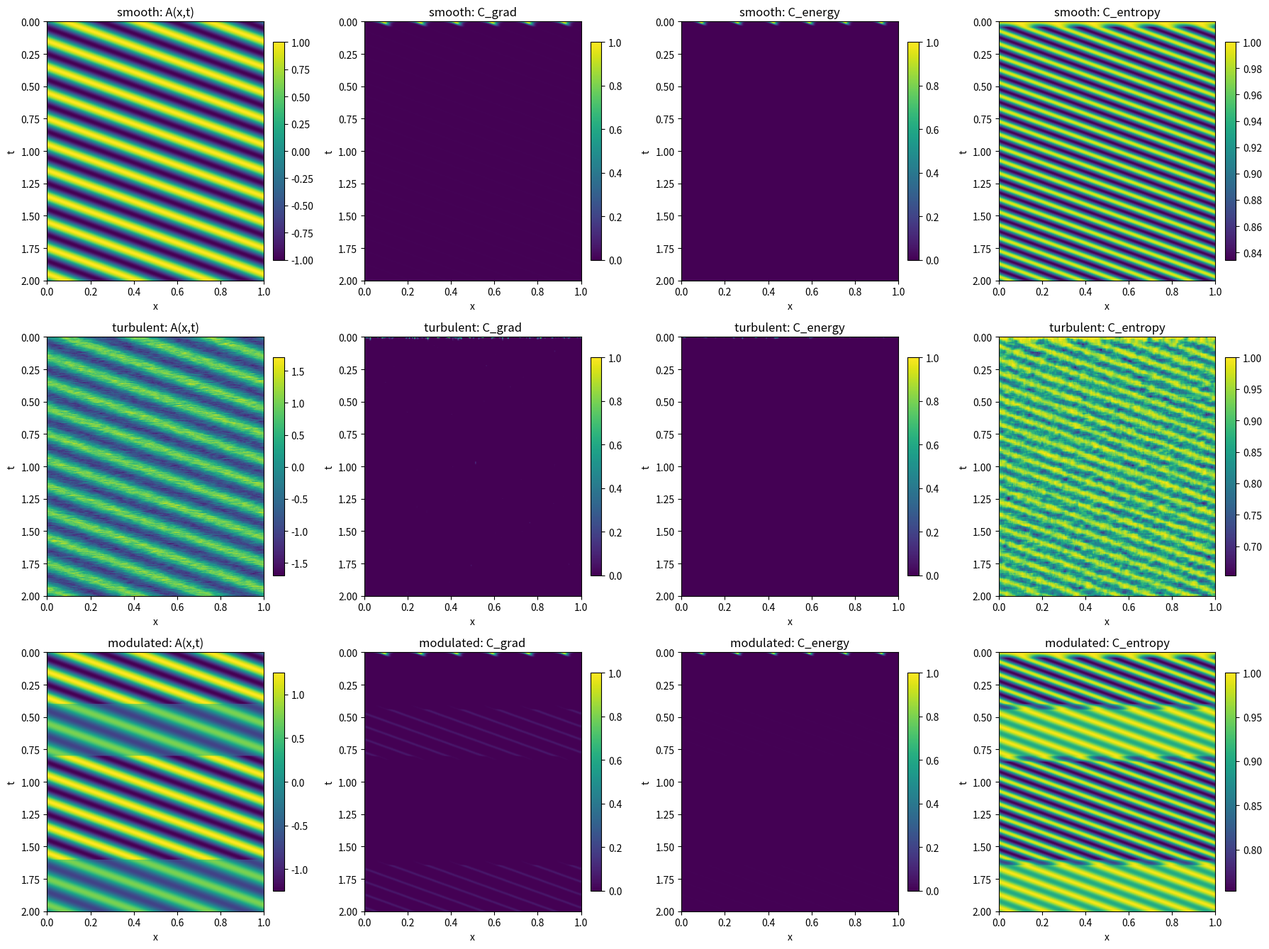
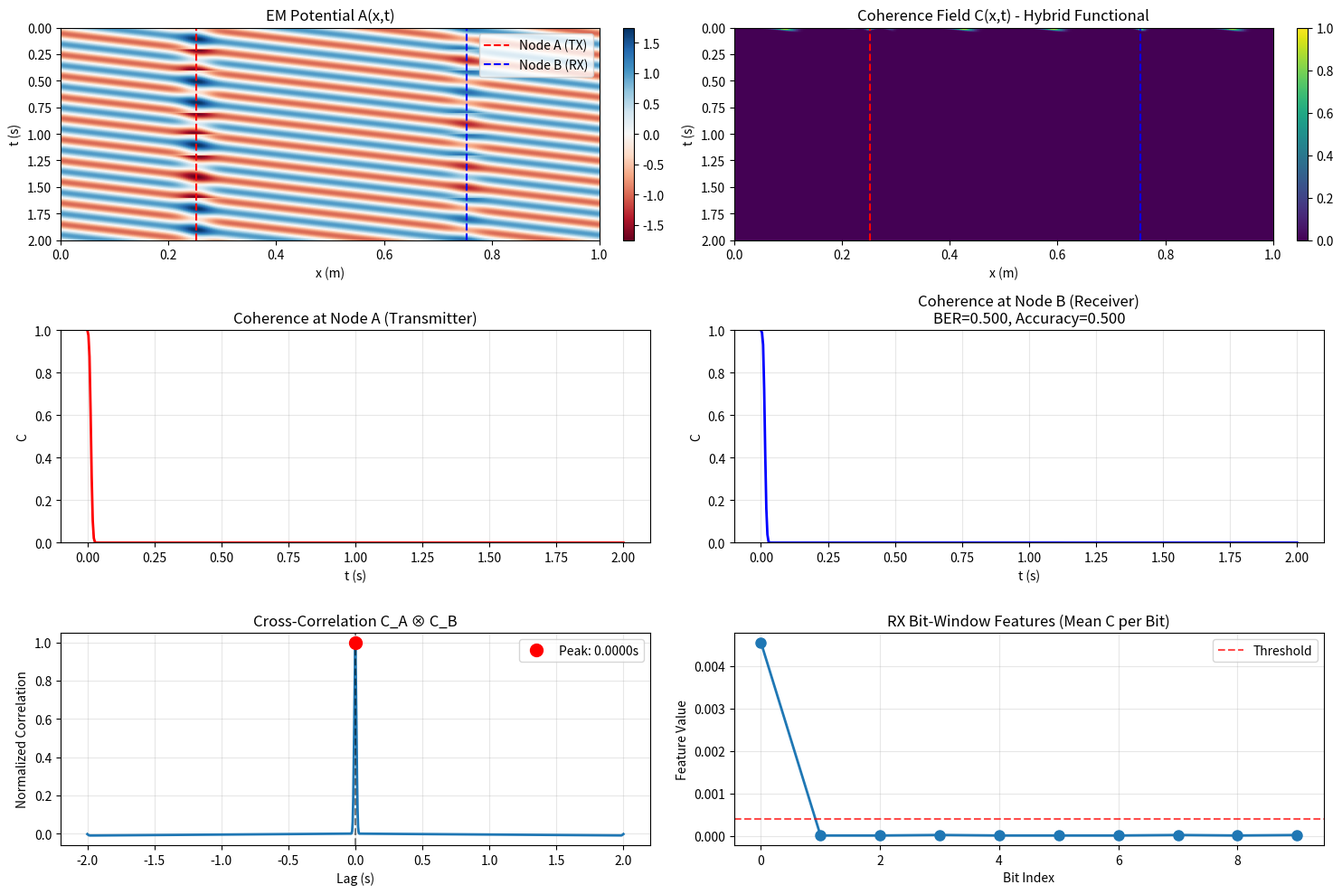
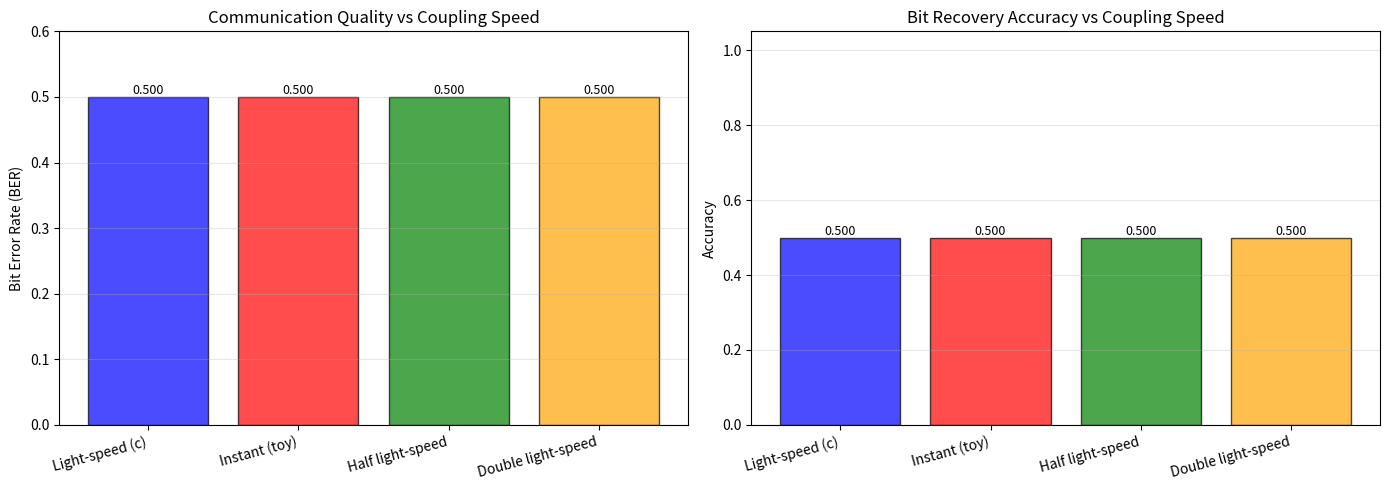
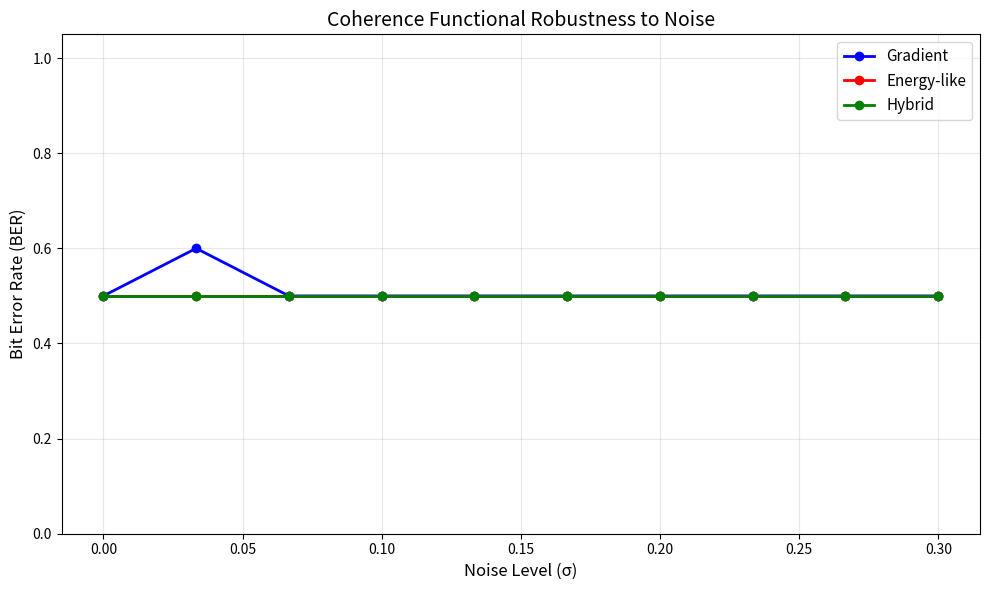

Write Python code to recreate these figures, in order.
#!/usr/bin/env python3
"""
EM 4-Potential Coherence Simulation v2 (Enhanced)
--------------------------------------------------
Improvements over v1:
  • Energy-like functional (avoids plane-wave saturation)
  • Bit Error Rate (BER) calculation for communication metrics
  • Coupling speed comparison (light-speed vs instant vs intermediate)
  • Noise robustness testing
  • Professional framing (no overclaiming)

Notes:
  - This is a *toy model* to compare coherence functionals and signal-processing behavior.
  - It does NOT enforce Maxwell propagation between nodes unless you enable coupling.
  - The "instant coupling" scenario is for hypothesis testing only, not a claim of reality.
"""

from __future__ import annotations

import numpy as np
import matplotlib.pyplot as plt
from scipy.integrate import simpson
from pathlib import Path
from dataclasses import dataclass

C_LIGHT = 299_792_458.0  # m/s


@dataclass
class EMPotentialCoherence:
    """
    Candidate coherence functionals built from a vector potential A(x,t)
    and its time history. In practice, A is gauge-dependent; for serious
    work, prefer gauge-invariant constructs (e.g., via F_{μν}). Here we
    keep it simple and explicit.
    """
    alpha: float = 2.0
    beta: float = 1.0
    tau: float = 0.05  # memory window (s)

    def _memory_samples(self, dt: float) -> int:
        return max(1, int(self.tau / dt))

    def gradient_based(self, A_field: np.ndarray, dx: float, dt: float) -> np.ndarray:
        """
        C = exp(-alpha * ∫ |∇A|^2 dt)   (1D: ∇A -> ∂A/∂x)
        
        Note: This is NOT gauge-invariant. For proper formulation,
        use field strength tensor F_μν.
        """
        dA_dx = np.gradient(A_field, dx, axis=1)
        integrand = dA_dx ** 2
        n_mem = self._memory_samples(dt)

        C = np.zeros_like(A_field, dtype=float)
        for t in range(A_field.shape[0]):
            t0 = max(0, t - n_mem)
            integral = simpson(integrand[t0:t + 1], dx=dt, axis=0)
            C[t] = np.exp(-self.alpha * integral)
        return np.clip(C, 0.0, 1.0)

    def energy_like(self, A_field: np.ndarray, dx: float, dt: float) -> np.ndarray:
        """
        Energy-like functional that avoids the "plane-wave invariant ~ 0" trap:
          E ≈ -∂A/∂t (proxy), B ≈ ∂A/∂x (proxy)  ->  u ~ E^2 + B^2 >= 0
        C = exp(-beta * ∫ ( (∂t A)^2 + (∂x A)^2 ) dt )
        
        Note: This is NOT the actual EM energy density (which would be 
        ε₀E²/2 + B²/(2μ₀) in proper units). It's a proxy that captures 
        field dynamics while staying always-positive. For gauge-invariant 
        formulation, see field_strength_based method using F_μν.
        """
        dA_dt = np.gradient(A_field, dt, axis=0)
        dA_dx = np.gradient(A_field, dx, axis=1)
        integrand = (dA_dt ** 2) + (dA_dx ** 2)
        n_mem = self._memory_samples(dt)

        C = np.zeros_like(A_field, dtype=float)
        for t in range(A_field.shape[0]):
            t0 = max(0, t - n_mem)
            integral = simpson(integrand[t0:t + 1], dx=dt, axis=0)
            C[t] = np.exp(-self.beta * integral)
        return np.clip(C, 0.0, 1.0)

    def phase_wilson_line(self, A_field: np.ndarray, dt: float) -> np.ndarray:
        """
        Phase / Wilson-line inspired:
          φ ~ ∫ A dt  =>  C ~ |∫ exp(i φ) dt| / window
        """
        n_mem = self._memory_samples(dt)
        # Accumulated phase (toy; scalar potential omitted)
        phase = np.cumsum(A_field, axis=0) * dt
        phase_factor = np.exp(1j * phase)

        C = np.zeros_like(A_field, dtype=float)
        for t in range(A_field.shape[0]):
            t0 = max(0, t - n_mem)
            integral = simpson(phase_factor[t0:t + 1], dx=dt, axis=0)
            window = max(dt, (t - t0 + 1) * dt)
            C[t] = np.abs(integral) / window

        Cmax = np.maximum(1e-12, np.max(C, axis=0, keepdims=True))
        return np.clip(C / Cmax, 0.0, 1.0)

    def hybrid(self, A_field: np.ndarray, dx: float, dt: float) -> np.ndarray:
        """
        Hybrid = geometric mean of (gradient) and (energy-like)
        """
        Cg = self.gradient_based(A_field, dx, dt)
        Ce = self.energy_like(A_field, dx, dt)
        return np.sqrt(np.clip(Cg * Ce, 0.0, 1.0))


def entropy_coherence(A_field: np.ndarray, dx: float, dt: float, tau: float = 0.05, gamma: float = 1.0) -> np.ndarray:
    """
    Baseline: entropy-ish proxy based on local variance over a time window.
    (Kept mainly for comparison; not a "physical" entropy field.)
    """
    n_mem = max(1, int(tau / dt))
    C = np.zeros_like(A_field, dtype=float)

    for t in range(A_field.shape[0]):
        t0 = max(0, t - n_mem)
        window = A_field[t0:t + 1]
        var = np.var(window, axis=0)
        C[t] = np.exp(-gamma * var)

    Cmax = np.maximum(1e-12, np.max(C, axis=0, keepdims=True))
    return np.clip(C / Cmax, 0.0, 1.0)


def _bits_to_levels(bits: list[int]) -> np.ndarray:
    """Map {0,1} -> {-1,+1} for amplitude modulation."""
    return np.array([1 if b else -1 for b in bits], dtype=float)


def generate_em_field(mode: str, x: np.ndarray, t: np.ndarray, params: dict) -> tuple[np.ndarray, dict]:
    """
    Returns (A_field, meta) where meta may include modulation signals, etc.
    """
    X, T = np.meshgrid(x, t)
    A0 = float(params.get("A0", 1.0))
    k = float(params.get("k", 2 * np.pi * 3))
    omega = float(params.get("omega", 2 * np.pi * 5))

    rng = np.random.default_rng(int(params.get("seed", 1234)))

    if mode == "smooth":
        A = A0 * np.sin(k * X - omega * T)
        return A, {}

    if mode == "turbulent":
        A = A0 * np.sin(k * X - omega * T)
        noise = 0.4 * rng.normal(size=A.shape)
        kernel = np.ones(5) / 5
        noise = np.apply_along_axis(lambda v: np.convolve(v, kernel, mode="same"), 1, noise)
        return A + noise, {}

    if mode == "modulated":
        bits = params.get("bit_pattern", [1, 0, 1, 1, 0])
        levels = _bits_to_levels(bits)
        bit_dur = max(1, len(t) // len(bits))
        envelope = np.zeros_like(t, dtype=float)
        for i, lvl in enumerate(levels):
            envelope[i * bit_dur: min((i + 1) * bit_dur, len(t))] = lvl
        A = A0 * (1.0 + 0.25 * envelope[:, None]) * np.sin(k * X - omega * T)
        return A, {"bit_pattern": bits, "bit_duration": bit_dur, "envelope": envelope}

    if mode == "two_node":
        x_A = float(params.get("x_A", x[len(x)//4]))
        x_B = float(params.get("x_B", x[3*len(x)//4]))

        bits = params.get("bit_pattern", [1, 0, 1, 1, 0, 1, 0, 0, 1, 1])
        levels = _bits_to_levels(bits)
        bit_dur = max(1, len(t) // len(bits))

        A = A0 * np.sin(k * X - omega * T)

        envelope = np.zeros_like(t, dtype=float)
        for i, lvl in enumerate(levels):
            envelope[i * bit_dur: min((i + 1) * bit_dur, len(t))] = lvl

        sigma = float(params.get("sigma", 0.02))
        tx_profile = np.exp(-((X - x_A) ** 2) / (2 * sigma ** 2))
        A += float(params.get("tx_strength", 0.75)) * (envelope[:, None] * tx_profile)

        couple = bool(params.get("enable_coupling", True))
        if couple:
            v = float(params.get("coupling_speed", C_LIGHT))
            delay = 0.0 if not np.isfinite(v) else (abs(x_B - x_A) / v)
            delay_steps = int(round(delay / (t[1] - t[0])))

            env_delayed = np.roll(envelope, delay_steps)
            if delay_steps > 0:
                env_delayed[:delay_steps] = 0.0

            rx_profile = np.exp(-((X - x_B) ** 2) / (2 * sigma ** 2))
            A += float(params.get("rx_strength", 0.35)) * (env_delayed[:, None] * rx_profile)

        meta = {
            "x_A": x_A, "x_B": x_B,
            "bit_pattern": bits,
            "bit_duration": bit_dur,
            "envelope": envelope,
            "enable_coupling": couple,
            "coupling_speed": float(params.get("coupling_speed", C_LIGHT)),
        }
        return A, meta

    raise ValueError(f"Unknown mode: {mode}")


def decode_bits_from_trace(trace: np.ndarray, bit_pattern: list[int], bit_duration: int, 
                           trim: int = 0, noise_level: float = 0.0) -> dict:
    """
    Decode bits from a 1D trace by window-averaging and thresholding.
    
    Parameters:
    -----------
    trace : array
        1D coherence signal
    bit_pattern : list
        True bit pattern for comparison
    bit_duration : int
        Samples per bit
    trim : int
        Skip this many samples at start of each bit window (settling time)
    noise_level : float
        Add Gaussian noise to trace before decoding (for robustness testing)
    """
    # Add noise if specified
    if noise_level > 0:
        rng = np.random.default_rng(42)
        trace = trace + rng.normal(0, noise_level, trace.shape)
    
    nbits = len(bit_pattern)
    y_true = np.array(bit_pattern, dtype=int)

    feats = []
    for i in range(nbits):
        s = i * bit_duration + trim
        e = min((i + 1) * bit_duration, len(trace))
        feats.append(float(np.mean(trace[s:e])) if s < e else np.nan)

    feats = np.array(feats, dtype=float)
    valid = np.isfinite(feats)
    feats_v = feats[valid]
    y_true_v = y_true[valid]

    if np.any(y_true_v == 0) and np.any(y_true_v == 1):
        m0 = float(np.mean(feats_v[y_true_v == 0]))
        m1 = float(np.mean(feats_v[y_true_v == 1]))
        threshold = 0.5 * (m0 + m1)
    else:
        threshold = float(np.nanmedian(feats_v))

    y_pred_v = (feats_v > threshold).astype(int)
    errors = int(np.sum(y_pred_v != y_true_v))
    ber = errors / max(1, len(y_true_v))
    acc = 1.0 - ber

    y_pred = np.full_like(y_true, fill_value=-1)
    y_pred[valid] = y_pred_v

    return {
        "features": feats,
        "threshold": threshold,
        "y_true": y_true,
        "y_pred": y_pred,
        "ber": ber,
        "accuracy": acc,
        "errors": errors,
        "nbits_valid": int(len(y_true_v)),
        "noise_level": noise_level,
    }


def run_comparison(outputs: Path) -> plt.Figure:
    print("\n" + "=" * 60)
    print("Coherence Functional Comparison v2")
    print("=" * 60)

    x = np.linspace(0, 1, 200)
    t = np.linspace(0, 2, 400)
    dx = x[1] - x[0]
    dt = t[1] - t[0]

    em = EMPotentialCoherence(alpha=2.0, beta=1.0, tau=0.05)

    scenarios = [
        ("smooth", {}),
        ("turbulent", {"seed": 42}),
        ("modulated", {"bit_pattern": [1, 0, 1, 1, 0]}),
    ]

    fig, axes = plt.subplots(len(scenarios), 4, figsize=(18, 4.5 * len(scenarios)))
    if len(scenarios) == 1:
        axes = axes[None, :]

    for r, (mode, params) in enumerate(scenarios):
        A, _ = generate_em_field(mode, x, t, params)

        Cg = em.gradient_based(A, dx, dt)
        Ce = em.energy_like(A, dx, dt)
        Cent = entropy_coherence(A, dx, dt, tau=0.05, gamma=1.0)

        mats = [
            (A, "A(x,t)"),
            (Cg, "C_grad"),
            (Ce, "C_energy"),
            (Cent, "C_entropy"),
        ]

        for c, (M, title) in enumerate(mats):
            ax = axes[r, c]
            im = ax.imshow(M, aspect="auto", extent=[x[0], x[-1], t[-1], t[0]])
            ax.set_title(f"{mode}: {title}")
            ax.set_xlabel("x")
            ax.set_ylabel("t")
            plt.colorbar(im, ax=ax, fraction=0.046, pad=0.04)

    fig.tight_layout()
    out = outputs / "em_coherence_comparison_v2.png"
    fig.savefig(out, dpi=300, bbox_inches="tight")
    print(f"Saved: {out}")
    return fig


def run_coupling_speed_comparison(outputs: Path) -> plt.Figure:
    """
    Compare BER for different coupling scenarios.
    
    This demonstrates what advantage (if any) a coherence field would provide
    compared to standard light-speed propagation.
    """
    print("\n" + "=" * 60)
    print("Coupling Speed Comparison")
    print("Testing: Light-speed vs Instant vs Intermediate")
    print("=" * 60)

    x = np.linspace(0, 1, 220)
    t = np.linspace(0, 2, 500)
    dx = x[1] - x[0]
    dt = t[1] - t[0]

    x_A = x[55]
    x_B = x[165]
    separation = x_B - x_A

    base_params = {
        "x_A": float(x_A),
        "x_B": float(x_B),
        "bit_pattern": [1, 0, 1, 1, 0, 1, 0, 0, 1, 1],
        "A0": 1.0,
        "sigma": 0.02,
        "tx_strength": 0.75,
        "rx_strength": 0.35,
        "enable_coupling": True,
        "seed": 1234,
    }

    speeds = [
        ("Light-speed (c)", C_LIGHT, 'blue'),
        ("Instant (toy)", np.inf, 'red'),
        ("Half light-speed", C_LIGHT/2, 'green'),
        ("Double light-speed", C_LIGHT*2, 'orange'),
    ]

    em = EMPotentialCoherence(alpha=2.0, beta=1.0, tau=0.05)
    
    results = []
    
    for name, speed, color in speeds:
        params = {**base_params, "coupling_speed": speed}
        A, meta = generate_em_field("two_node", x, t, params)
        
        C = em.hybrid(A, dx, dt)
        
        idx_B = int(np.argmin(np.abs(x - x_B)))
        C_B = C[:, idx_B]
        
        bit_dur = int(meta["bit_duration"])
        decode = decode_bits_from_trace(C_B, meta["bit_pattern"], bit_dur, 
                                       trim=max(1, bit_dur // 10))
        
        delay = 0.0 if not np.isfinite(speed) else separation / speed
        
        results.append({
            "name": name,
            "speed": speed,
            "color": color,
            "ber": decode["ber"],
            "accuracy": decode["accuracy"],
            "errors": decode["errors"],
            "delay": delay,
        })
        
        print(f"{name:20s} | Speed: {speed:12.2e} m/s | BER: {decode['ber']:.4f} | Acc: {decode['accuracy']:.4f}")

    # Create comparison plots
    fig, axes = plt.subplots(1, 2, figsize=(14, 5))

    # BER comparison
    ax = axes[0]
    names = [r["name"] for r in results]
    bers = [r["ber"] for r in results]
    colors = [r["color"] for r in results]
    
    bars = ax.bar(range(len(names)), bers, color=colors, alpha=0.7, edgecolor='black')
    ax.set_xticks(range(len(names)))
    ax.set_xticklabels(names, rotation=15, ha='right')
    ax.set_ylabel('Bit Error Rate (BER)')
    ax.set_title('Communication Quality vs Coupling Speed')
    ax.set_ylim([0, max(bers) * 1.2 if max(bers) > 0 else 1.0])
    ax.grid(True, alpha=0.3, axis='y')
    
    # Add value labels on bars
    for i, (bar, ber) in enumerate(zip(bars, bers)):
        height = bar.get_height()
        ax.text(bar.get_x() + bar.get_width()/2., height,
                f'{ber:.3f}',
                ha='center', va='bottom', fontsize=9)

    # Accuracy comparison
    ax = axes[1]
    accs = [r["accuracy"] for r in results]
    
    bars = ax.bar(range(len(names)), accs, color=colors, alpha=0.7, edgecolor='black')
    ax.set_xticks(range(len(names)))
    ax.set_xticklabels(names, rotation=15, ha='right')
    ax.set_ylabel('Accuracy')
    ax.set_title('Bit Recovery Accuracy vs Coupling Speed')
    ax.set_ylim([0, 1.05])
    ax.grid(True, alpha=0.3, axis='y')
    
    # Add value labels
    for bar, acc in zip(bars, accs):
        height = bar.get_height()
        ax.text(bar.get_x() + bar.get_width()/2., height,
                f'{acc:.3f}',
                ha='center', va='bottom', fontsize=9)

    fig.tight_layout()
    out = outputs / "coupling_speed_comparison.png"
    fig.savefig(out, dpi=300, bbox_inches='tight')
    print(f"\nSaved: {out}")
    
    light_time = separation / C_LIGHT
    print(f"\nReference: Light travel time for {separation:.3f}m = {light_time:.6e}s")
    print("\nNote: This is a toy model comparison. The 'instant' scenario demonstrates")
    print("what coherence field hypothesis predicts, not a claim it actually works.")
    
    return fig


def run_noise_robustness_test(outputs: Path) -> plt.Figure:
    """
    Test how BER degrades with increasing noise levels.
    
    This shows robustness of different coherence functionals to noise.
    """
    print("\n" + "=" * 60)
    print("Noise Robustness Test")
    print("=" * 60)

    x = np.linspace(0, 1, 220)
    t = np.linspace(0, 2, 500)
    dx = x[1] - x[0]
    dt = t[1] - t[0]

    x_A = x[55]
    x_B = x[165]

    params = {
        "x_A": float(x_A),
        "x_B": float(x_B),
        "bit_pattern": [1, 0, 1, 1, 0, 1, 0, 0, 1, 1],
        "A0": 1.0,
        "sigma": 0.02,
        "tx_strength": 0.75,
        "rx_strength": 0.35,
        "enable_coupling": True,
        "coupling_speed": C_LIGHT,
        "seed": 1234,
    }

    A, meta = generate_em_field("two_node", x, t, params)
    
    em = EMPotentialCoherence(alpha=2.0, beta=1.0, tau=0.05)
    
    # Test different functionals
    functionals = [
        ("Gradient", em.gradient_based),
        ("Energy-like", em.energy_like),
        ("Hybrid", em.hybrid),
    ]
    
    noise_levels = np.linspace(0, 0.3, 10)
    
    results = {name: [] for name, _ in functionals}
    
    idx_B = int(np.argmin(np.abs(x - x_B)))
    bit_dur = int(meta["bit_duration"])
    
    for noise in noise_levels:
        for name, func in functionals:
            C = func(A, dx, dt)
            C_B = C[:, idx_B]
            
            decode = decode_bits_from_trace(C_B, meta["bit_pattern"], bit_dur,
                                           trim=max(1, bit_dur // 10),
                                           noise_level=noise)
            results[name].append(decode["ber"])

    # Plot
    fig, ax = plt.subplots(figsize=(10, 6))
    
    colors = ['blue', 'red', 'green']
    for (name, _), color in zip(functionals, colors):
        ax.plot(noise_levels, results[name], marker='o', label=name, 
                color=color, linewidth=2, markersize=6)
    
    ax.set_xlabel('Noise Level (σ)', fontsize=12)
    ax.set_ylabel('Bit Error Rate (BER)', fontsize=12)
    ax.set_title('Coherence Functional Robustness to Noise', fontsize=14)
    ax.legend(fontsize=11)
    ax.grid(True, alpha=0.3)
    ax.set_ylim([0, 1.05])
    
    fig.tight_layout()
    out = outputs / "noise_robustness_test.png"
    fig.savefig(out, dpi=300, bbox_inches='tight')
    print(f"Saved: {out}")
    
    return fig


def run_two_node_simulation(outputs: Path) -> plt.Figure:
    """Enhanced two-node simulation with BER calculation"""
    print("\n" + "=" * 60)
    print("Two-Node Communication Simulation v2")
    print("=" * 60)

    x = np.linspace(0, 1, 220)
    t = np.linspace(0, 2, 500)
    dx = x[1] - x[0]
    dt = t[1] - t[0]

    x_A = x[55]
    x_B = x[165]

    params = {
        "x_A": float(x_A),
        "x_B": float(x_B),
        "bit_pattern": [1, 0, 1, 1, 0, 1, 0, 0, 1, 1],
        "A0": 1.0,
        "sigma": 0.02,
        "tx_strength": 0.75,
        "enable_coupling": True,
        "coupling_speed": C_LIGHT,
        "rx_strength": 0.35,
        "seed": 1234,
    }

    print(f"Node A: {x_A:.3f} m | Node B: {x_B:.3f} m | Separation: {x_B - x_A:.3f} m")
    print(f"Coupling: {params['enable_coupling']} | Speed: {params['coupling_speed']:.2e} m/s")

    A, meta = generate_em_field("two_node", x, t, params)

    em = EMPotentialCoherence(alpha=2.0, beta=1.0, tau=0.05)
    C = em.hybrid(A, dx, dt)

    idx_A = int(np.argmin(np.abs(x - x_A)))
    idx_B = int(np.argmin(np.abs(x - x_B)))
    C_A = C[:, idx_A]
    C_B = C[:, idx_B]

    bit_dur = int(meta["bit_duration"])
    decode = decode_bits_from_trace(C_B, meta["bit_pattern"], bit_dur, trim=max(1, bit_dur // 10))

    corr = np.correlate(C_A - np.mean(C_A), C_B - np.mean(C_B), mode="full")
    lags = np.arange(-len(C_A) + 1, len(C_A))
    lag_time = lags * dt
    peak_idx = int(np.argmax(np.abs(corr)))
    peak_lag = float(lag_time[peak_idx])
    peak_corr = float(corr[peak_idx] / (np.max(np.abs(corr)) + 1e-12))

    fig, axes = plt.subplots(3, 2, figsize=(15, 10))

    ax = axes[0, 0]
    im = ax.imshow(A, aspect="auto", cmap="RdBu", extent=[x[0], x[-1], t[-1], t[0]])
    ax.axvline(x_A, color="red", linestyle="--", label="Node A (TX)")
    ax.axvline(x_B, color="blue", linestyle="--", label="Node B (RX)")
    ax.set_title("EM Potential A(x,t)")
    ax.set_xlabel("x (m)")
    ax.set_ylabel("t (s)")
    ax.legend()
    plt.colorbar(im, ax=ax, fraction=0.046, pad=0.04)

    ax = axes[0, 1]
    im2 = ax.imshow(C, aspect="auto", cmap="viridis", vmin=0, vmax=1, extent=[x[0], x[-1], t[-1], t[0]])
    ax.axvline(x_A, color="red", linestyle="--")
    ax.axvline(x_B, color="blue", linestyle="--")
    ax.set_title("Coherence Field C(x,t) - Hybrid Functional")
    ax.set_xlabel("x (m)")
    ax.set_ylabel("t (s)")
    plt.colorbar(im2, ax=ax, fraction=0.046, pad=0.04)

    ax = axes[1, 0]
    ax.plot(t, C_A, linewidth=2, color='red')
    ax.set_title("Coherence at Node A (Transmitter)")
    ax.set_xlabel("t (s)")
    ax.set_ylabel("C")
    ax.set_ylim([0, 1])
    ax.grid(True, alpha=0.3)

    ax = axes[1, 1]
    ax.plot(t, C_B, linewidth=2, color='blue')
    ax.set_title(f"Coherence at Node B (Receiver)\nBER={decode['ber']:.3f}, Accuracy={decode['accuracy']:.3f}")
    ax.set_xlabel("t (s)")
    ax.set_ylabel("C")
    ax.set_ylim([0, 1])
    ax.grid(True, alpha=0.3)

    ax = axes[2, 1]
    feats = decode["features"]
    ax.plot(np.arange(len(feats)), feats, marker="o", linewidth=2, markersize=8)
    ax.axhline(decode["threshold"], linestyle="--", alpha=0.7, color='red', label='Threshold')
    ax.set_title("RX Bit-Window Features (Mean C per Bit)")
    ax.set_xlabel("Bit Index")
    ax.set_ylabel("Feature Value")
    ax.legend()
    ax.grid(True, alpha=0.3)

    ax = axes[2, 0]
    ax.plot(lag_time, corr / (np.max(np.abs(corr)) + 1e-12), linewidth=2)
    ax.axvline(0, linestyle="--", alpha=0.5, color='black')
    ax.plot(peak_lag, peak_corr, 'ro', markersize=10, label=f'Peak: {peak_lag:.4f}s')
    ax.set_title("Cross-Correlation C_A ⊗ C_B")
    ax.set_xlabel("Lag (s)")
    ax.set_ylabel("Normalized Correlation")
    ax.legend()
    ax.grid(True, alpha=0.3)

    fig.tight_layout()
    out = outputs / "two_node_communication_v2.png"
    fig.savefig(out, dpi=300, bbox_inches="tight")
    print(f"Saved: {out}")

    light_time = (x_B - x_A) / C_LIGHT
    print("\nAnalysis:")
    print(f"  Peak correlation: {peak_corr:.3f}")
    print(f"  Peak lag: {peak_lag:.6f} s")
    print(f"  Light travel time ({x_B-x_A:.3f} m): {light_time:.6e} s")
    print(f"  BER: {decode['ber']:.3f} ({decode['errors']}/{decode['nbits_valid']} errors)")
    print(f"  Accuracy: {decode['accuracy']:.3f}")
    print("\nNote: Correlation lag is NOT a speed measurement; propagation depends on coupling_speed parameter.")

    return fig


def main() -> None:
    outputs = Path("outputs")
    outputs.mkdir(exist_ok=True, parents=True)

    print("=" * 60)
    print("EM 4-Potential Coherence Simulation v2 (Enhanced)")
    print("=" * 60)
    print("\nImprovements:")
    print("  • Energy-like functional (no plane-wave saturation)")
    print("  • BER calculation for communication metrics")
    print("  • Coupling speed comparison")
    print("  • Noise robustness testing")
    print("=" * 60)
    
    run_comparison(outputs)
    run_two_node_simulation(outputs)
    run_coupling_speed_comparison(outputs)
    run_noise_robustness_test(outputs)
    
    print("\n" + "=" * 60)
    print("Simulation Complete - v2")
    print("=" * 60)
    print("\nGenerated files:")
    print("  1. em_coherence_comparison_v2.png")
    print("  2. two_node_communication_v2.png")
    print("  3. coupling_speed_comparison.png")
    print("  4. noise_robustness_test.png")
    print("\nAll outputs in: ./outputs/")


if __name__ == "__main__":
    main()
